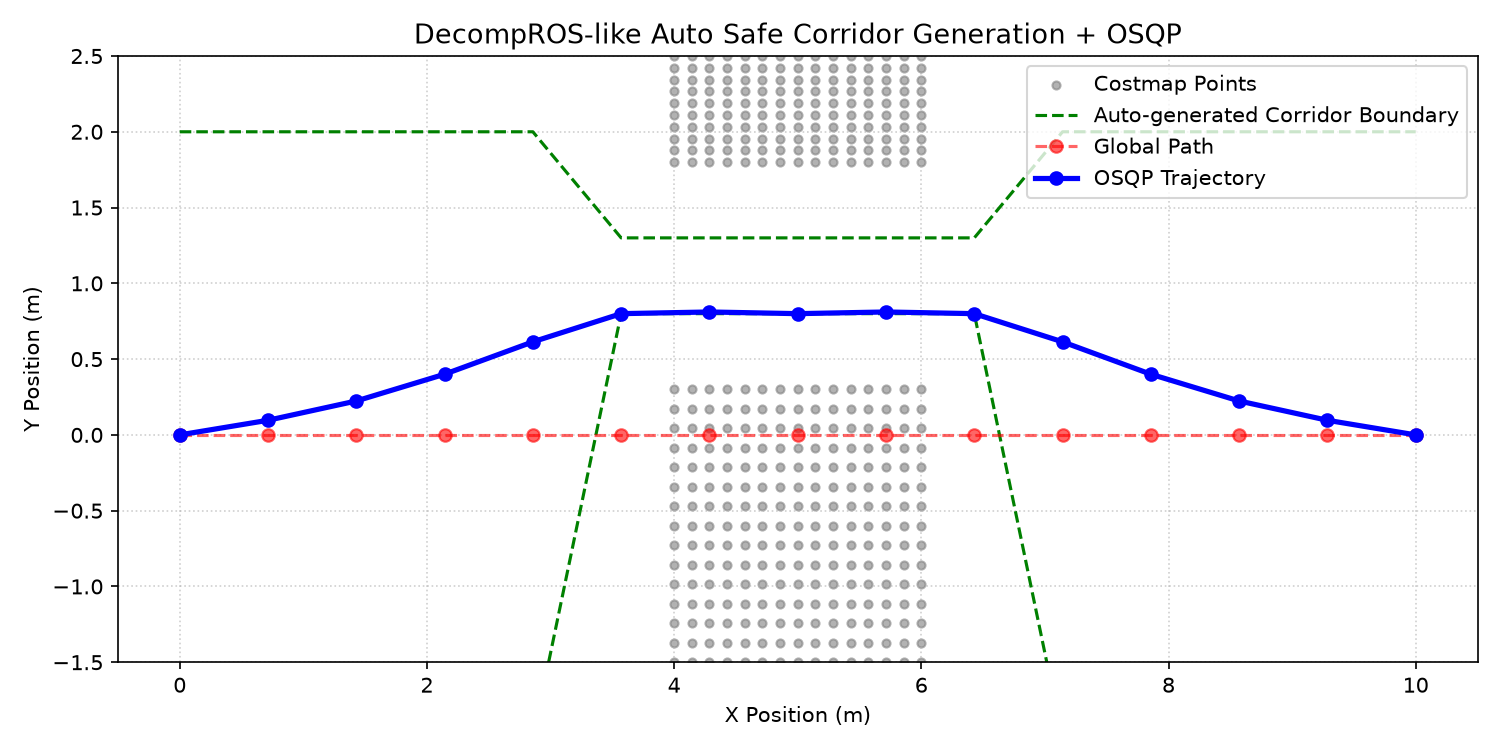

The table this chart was drawn from, first rows:
i, x_ref, y_ref, x, y, corridor_y_min, corridor_y_max, corridor_width, clearance_m
0, 0.000000, 0.000000, 0.000000, -0.000000, -2, 2, 4, 4
1, 0.7143, 0.000000, 0.7143, 0.09645, -2, 2, 4, 3.286
2, 1.429, 0.000000, 1.429, 0.2239, -2, 2, 4, 2.571
3, 2.143, 0.000000, 2.143, 0.4003, -2, 2, 4, 1.86
4, 2.857, 0.000000, 2.857, 0.6141, -2, 2, 4, 1.185
5, 3.571, 0.000000, 3.571, 0.8, 0.8, 1.3, 0.5, 0.6585
6, 4.286, 0.000000, 4.286, 0.8111, 0.8, 1.3, 0.5, 0.5111
7, 5, 0.000000, 5, 0.8, 0.8, 1.3, 0.5, 0.5
8, 5.714, 0.000000, 5.714, 0.8111, 0.8, 1.3, 0.5, 0.5111
9, 6.429, 0.000000, 6.429, 0.8, 0.8, 1.3, 0.5, 0.6585
10, 7.143, 0.000000, 7.143, 0.6141, -2, 2, 4, 1.185
11, 7.857, 0.000000, 7.857, 0.4003, -2, 2, 4, 1.86
12, 8.571, 0.000000, 8.571, 0.2239, -2, 2, 4, 2.571
13, 9.286, 0.000000, 9.286, 0.09645, -2, 2, 4, 3.286
14, 10, 0.000000, 10, -0.000000, -2, 2, 4, 4
